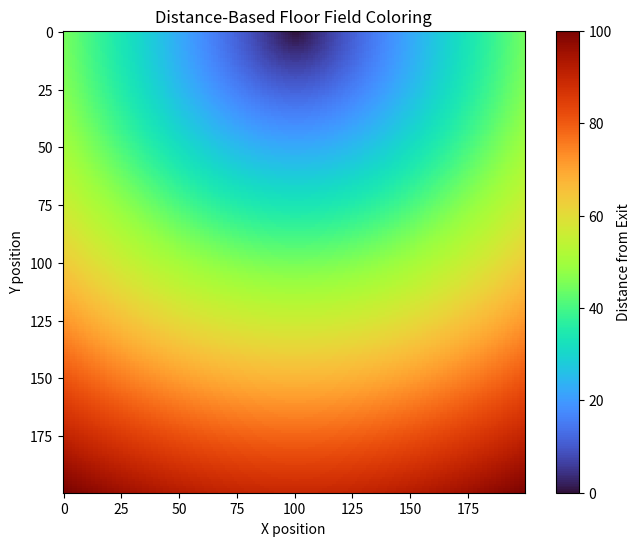

The matplotlib source for this figure:
import numpy as np
import matplotlib.pyplot as plt

grid_size = (200, 200)  # Dimensions
exit_position = (0, 100)  # Exit at top middle.

# Initialize floor field matrix to store distances
distance_field = np.zeros(grid_size)

# Calculate distance from the exit for each cell
for i in range(grid_size[0]):
    for j in range(grid_size[1]):
        # Calculate Euclidean distance from the exit cell
        distance = np.sqrt(
            (i - exit_position[0])**2 + (j - exit_position[1])**2)
        distance_field[i, j] = distance

# Normalize distances to range 0 to 100 for visualization
distance_field_normalized = distance_field / distance_field.max() * 100

plt.figure(figsize=(8, 6))
plt.imshow(distance_field_normalized, cmap='turbo', interpolation='nearest')
plt.colorbar(label='Distance from Exit')
plt.title('Distance-Based Floor Field Coloring')
plt.xlabel('X position')
plt.ylabel('Y position')
plt.show()
